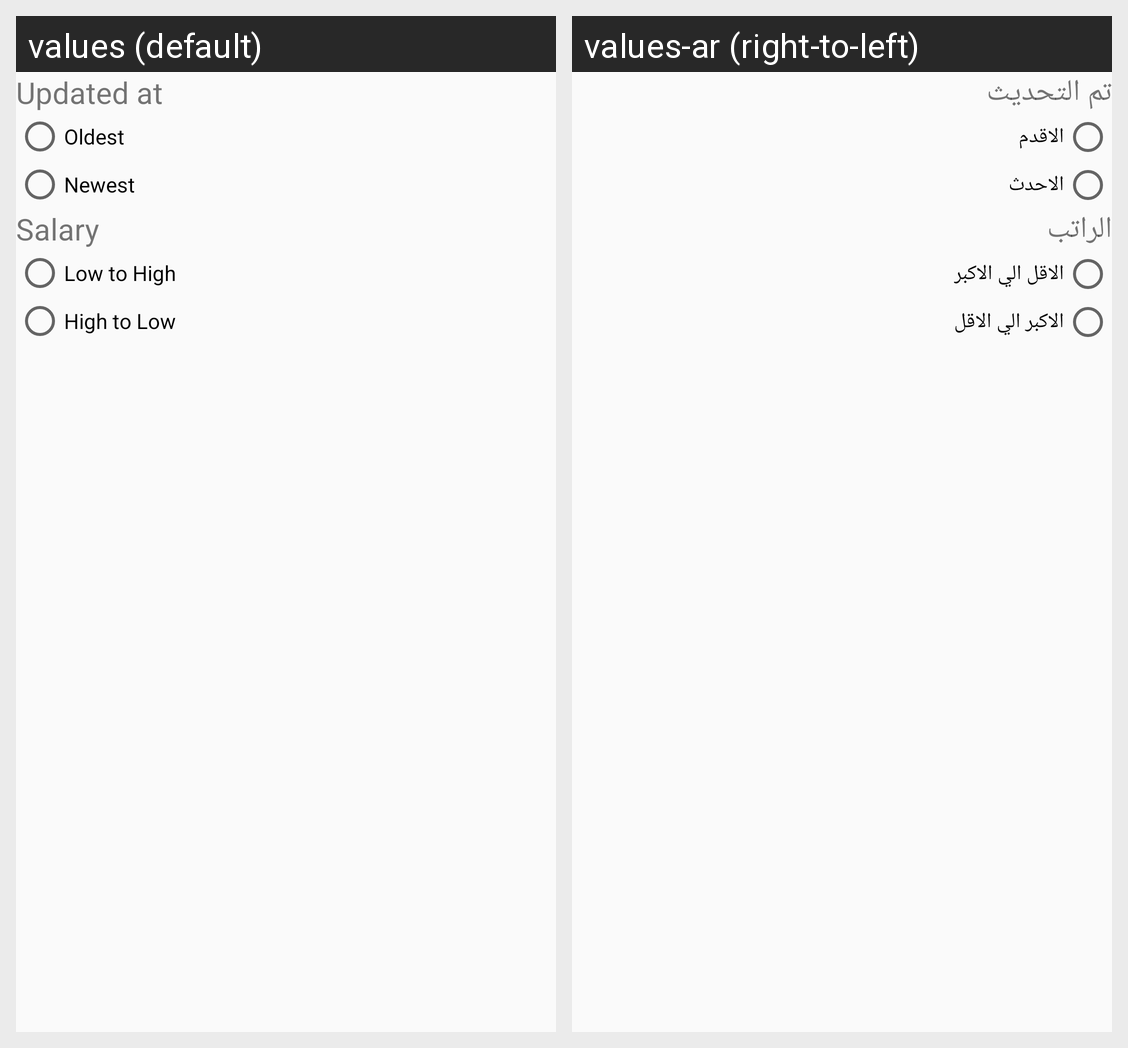

The Android screen above is rendered under two locales of the same app. Produce the string resources it draws, with the default and per-locale values.
Android screen res/layout/sorting_jobs.xml rendered under 2 locales, left to right: values (default), values-ar (right-to-left). Device: Nexus 5 (rendered at 1080×1920; each locale shown at half size, 540×960, under a caption strip naming it); theme AppTheme.
Strings drawn on this screen, with the default value and each locale's value (text and hints the layout hard-codes, and strings that could not be matched under every locale, appear in the picture but are not listed):

Updated
  values: Updated at
  values-ar: تم التحديث

oldest
  values: Oldest
  values-ar: الاقدم

newest
  values: Newest
  values-ar: الاحدث

salary
  values: Salary
  values-ar: الراتب

rateLTH
  values: Low to High
  values-ar: الاقل الي الاكبر

rateHTL
  values: High to Low
  values-ar: الاكبر الي الاقل
